Run: headless pygame with SDL's dummy video driver; simulated clock (each Clock.tick advances the game by its frame time, no real sleeping); random seed 0; keys injected as events and as key.get_pressed() state; no mouse input.
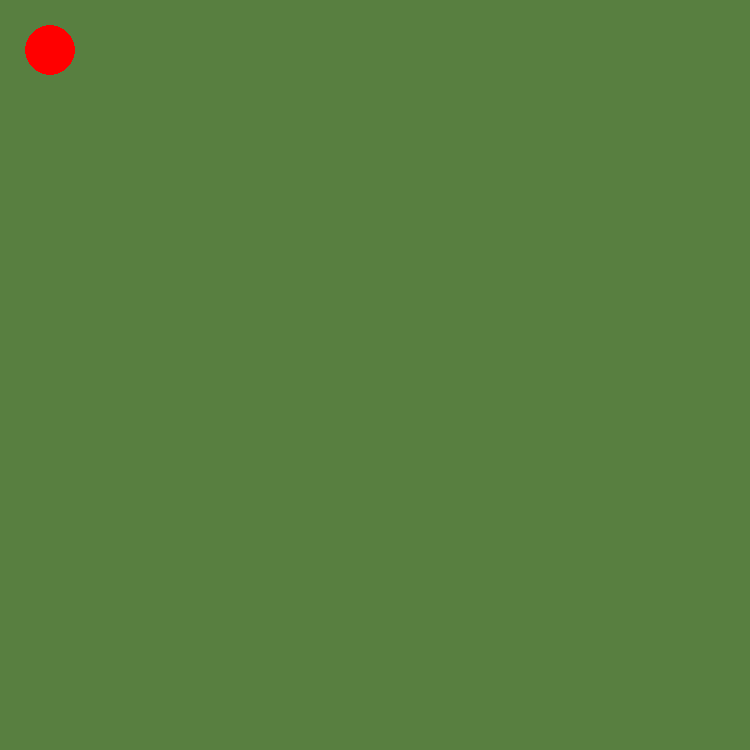
Frame 1 of 4 · flips 1–60 · no input
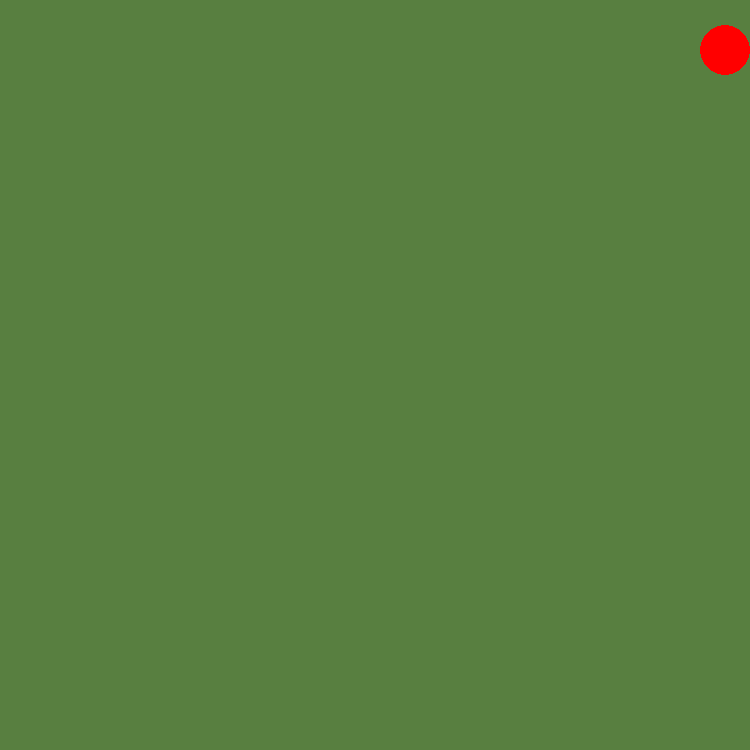
Frame 2 of 4 · flips 61–180 · tapped SPACE, RETURN · held RIGHT (→), D
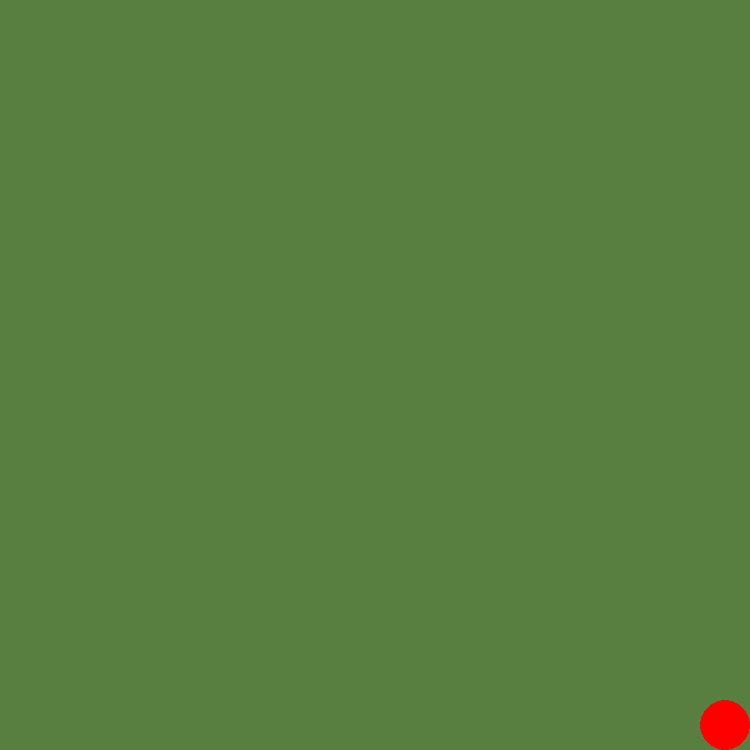
Frame 3 of 4 · flips 181–300 · held DOWN (↓), S
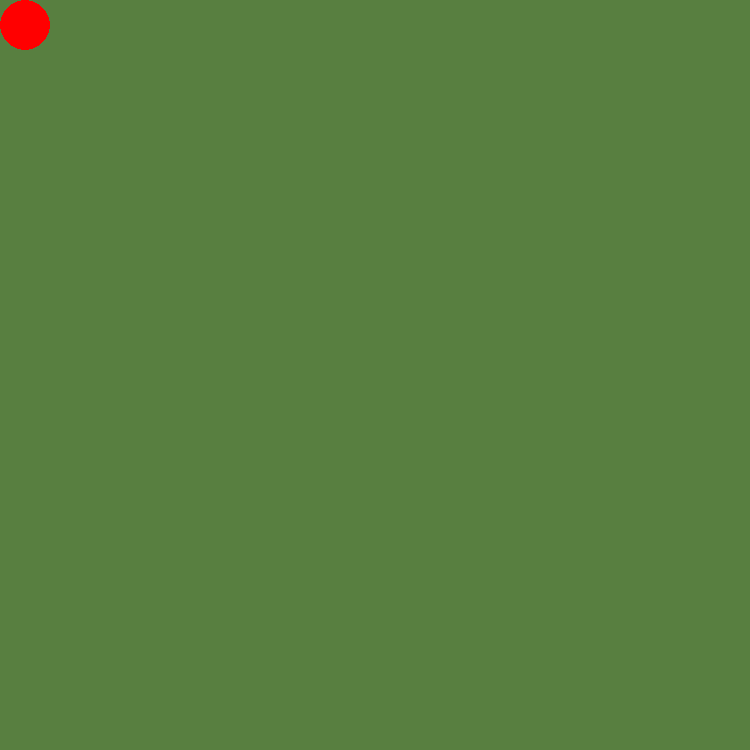
Frame 4 of 4 · flips 301–420 · held LEFT (←), A, UP (↑), W

The pygame program that drew these frames:

import pygame as pg

pg.init()

clock = pg.time.Clock()

W, H = 750, 750
screen = pg.display.set_mode((W, H))
almostWhite = (88, 127, 64)
red = (255, 0, 0)
step = 20
x, y = 50, 50
r = 25
screen.fill(almostWhite)

while True:
    for i in pg.event.get():
        if i.type == pg.QUIT:
            quit()
            
    key = pg.key.get_pressed()
    
    dx, dy = 0, 0
    
    if key[pg.K_UP] or key[pg.K_w]:
        dy = -1
    if key[pg.K_DOWN] or key[pg.K_s]:
        dy = 1
    if key[pg.K_LEFT] or key[pg.K_a]:
        dx = -1
    if key[pg.K_RIGHT] or key[pg.K_d]:
        dx = 1
    
    x += step * dx
    y += step * dy
    
    x = max(r, min(x, W - r))
    y = max(r, min(y, H - r))
    
    screen.fill(almostWhite)
    pg.draw.circle(screen, red, (x, y), r)
    
    pg.display.flip()
    clock.tick(60)
